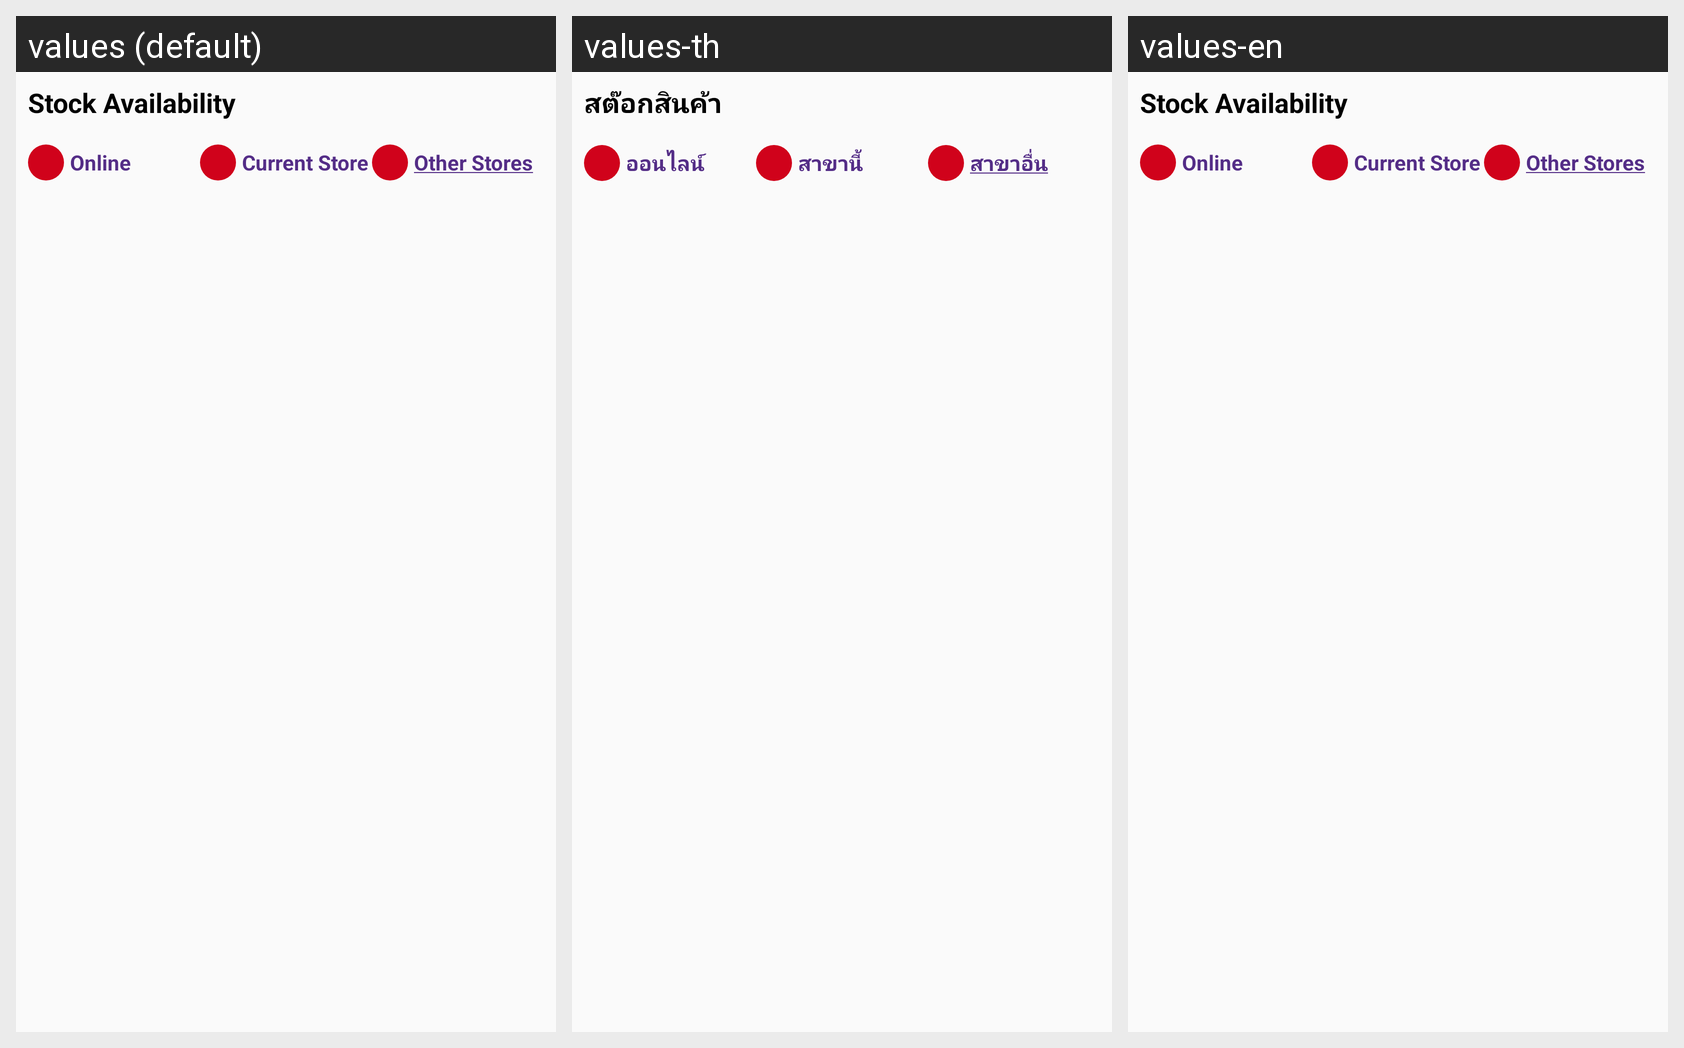

Locale-by-locale string values for the Android screen shown in this grid:
Android screen res/layout/widget_stock_indicator.xml rendered under 3 locales, left to right: values (default), values-th, values-en. Device: Nexus 5 (rendered at 1080×1920; each locale shown at half size, 540×960, under a caption strip naming it); theme AppTheme.
Strings drawn on this screen, with the default value and each locale's value (text and hints the layout hard-codes, and strings that could not be matched under every locale, appear in the picture but are not listed):

label_stock_availability
  values: Stock Availability
  values-th: สต๊อกสินค้า
  values-en: Stock Availability  [not translated; the default value is used]

label_stock_online
  values: Online
  values-th: ออนไลน์
  values-en: Online  [not translated; the default value is used]

label_stock_store_offline
  values: Current Store
  values-th: สาขานี้
  values-en: Current Store  [not translated; the default value is used]

label_stock_stores_offline
  values: Other Stores
  values-th: สาขาอื่น
  values-en: Other Stores  [not translated; the default value is used]
